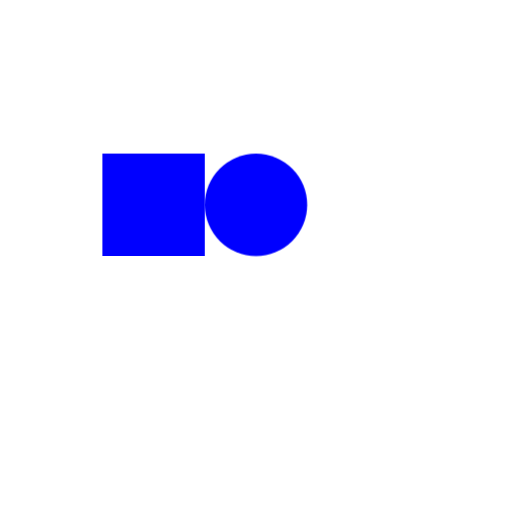
t = 0.00 s
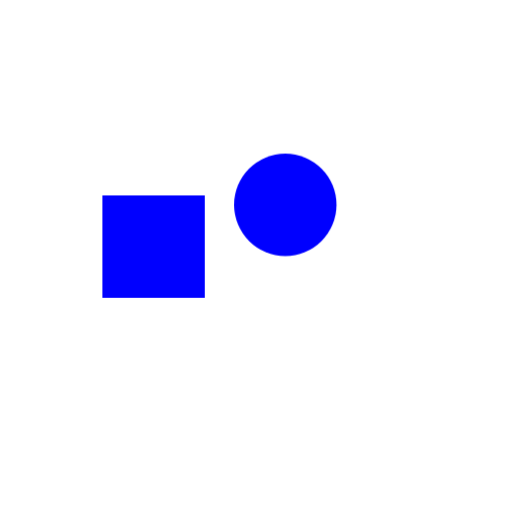
t = 0.25 s
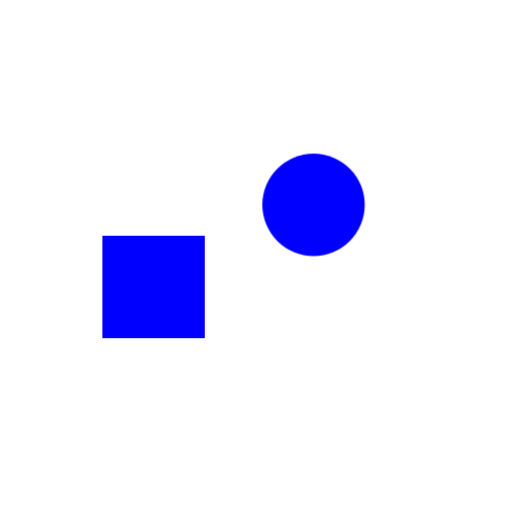
t = 0.50 s
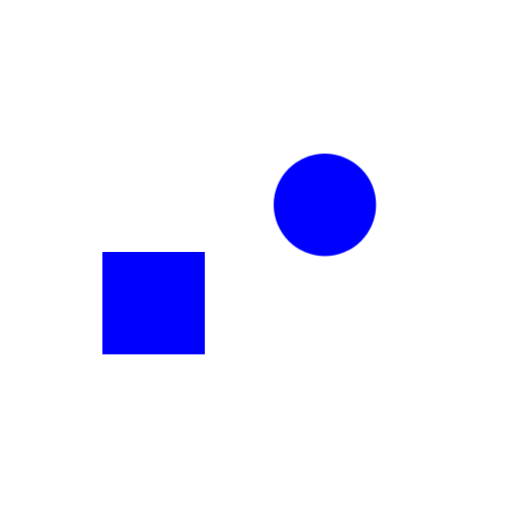
t = 0.75 s
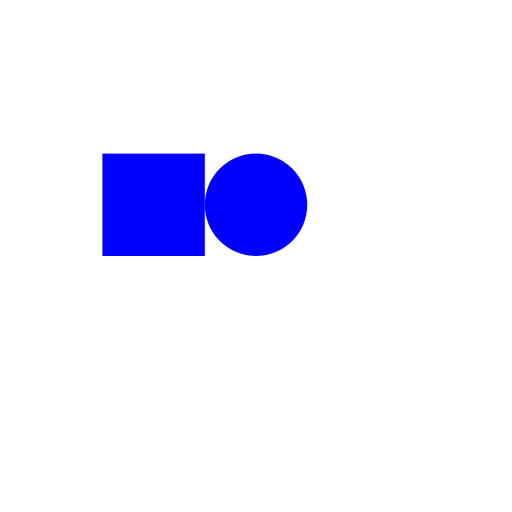
t = 1.00 s

The animated SVG that drew these frames (rendered in a browser with its animation timeline set to each time). Animation: 2 CSS @keyframes rules; one cycle of 1.00 s.

<svg viewBox="0 0 500 500" xmlns="http://www.w3.org/2000/svg">
  <style>
  @keyframes transformCircle {
    0% {transform: translate(0px, 0px)} 
    100% {transform: translate(70px, 0px)}
  }

  @keyframes transformRect {
    0% {transform: matrix(1, 0, 0, 1, 0, 0);}
    100% {transform: matrix(1, 0, 0, 1, 0, 100);}
  }

  circle {
    animation-duration: 1s;
    animation-name: transformCircle;
    animation-iteration-count: 1;
  }

  rect {
    animation-duration: 1s;
    animation-name: transformRect;
    animation-iteration-count: 1;
  }
  </style>
  <circle cx="250" cy="200" r="50" fill="blue" stroke-width="6"/>
  <rect x="100" y="150" width="100" height="100" fill="blue" stroke-width="6"/>
</svg>
